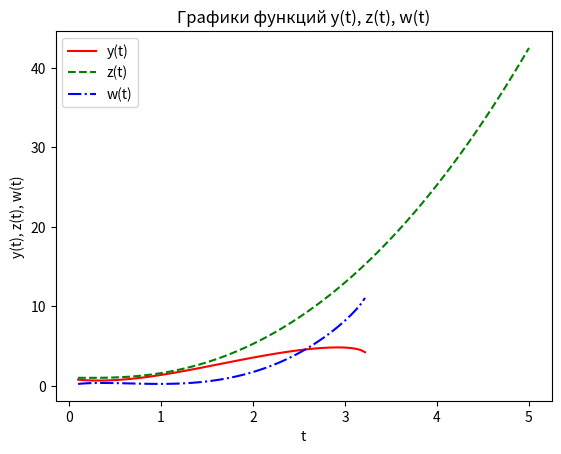

Python code for this plot:
import numpy as np
import matplotlib.pyplot as plt


t_values = np.linspace(0.1, 5, 100)

y_values = t_values * np.log(t_values) + np.sqrt(1 + t_values**2 * np.sin(t_values))
z_values = (1 + t_values**3)/(1 + t_values**2)**(1/3)
w_values = z_values - y_values

plt.plot(t_values, y_values, label='y(t)', color='red', linestyle='-')
plt.plot(t_values, z_values, label='z(t)', color='green', linestyle='--')
plt.plot(t_values, w_values, label='w(t)', color='blue', linestyle='-.')

plt.legend()

plt.xlabel('t')
plt.ylabel('y(t), z(t), w(t)')

plt.title('Графики функций y(t), z(t), w(t)')

plt.show()